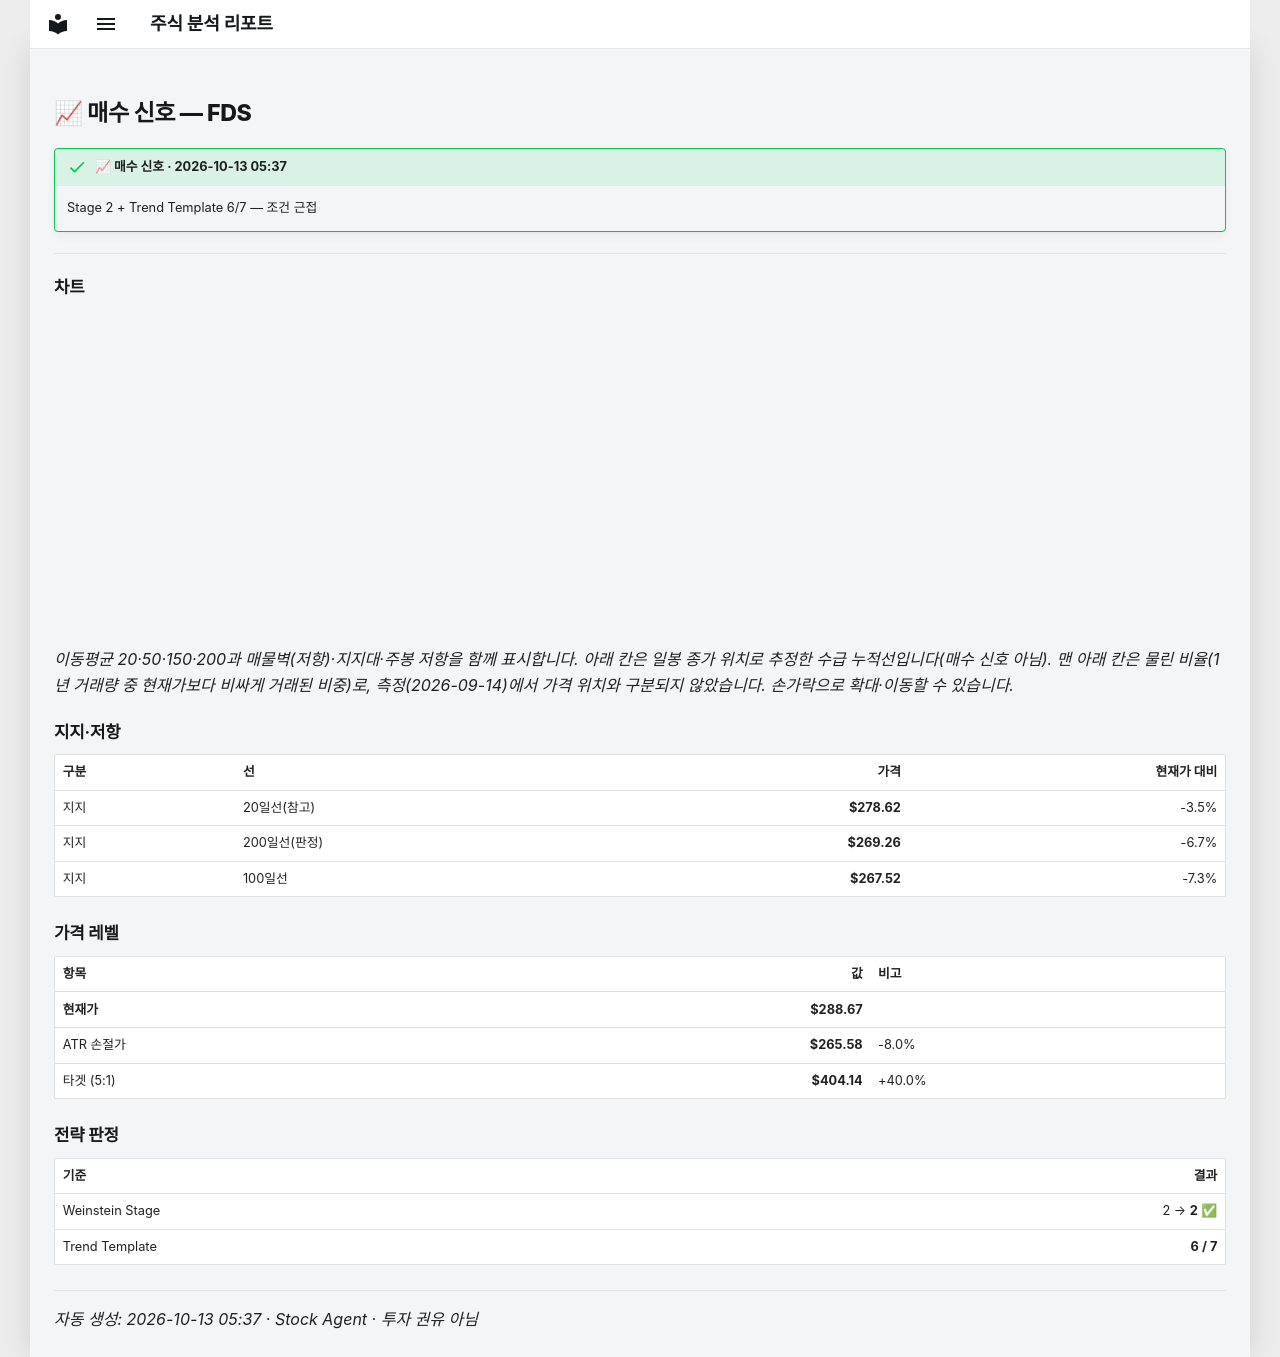

repository: soloandco/stock-reports · page: alerts/20261013-fds-buy_watch/index.html · generator: mkdocs

---
title: "📈 매수 신호 — FDS"
ticker: FDS
alert: "📈 매수 신호"
created: 2026-10-13
comments: true
---

# 📈 매수 신호 — FDS

!!! success "📈 매수 신호 · 2026-10-13 05:37"
    Stage 2 + Trend Template 6/7 — 조건 근접

---

## 차트

<div class="stock-chart" data-src="../charts/20261013-fds-buy_watch.json"></div>

_이동평균 20·50·150·200과 매물벽(저항)·지지대·주봉 저항을 함께 표시합니다. 아래 칸은 일봉 종가 위치로 추정한 수급 누적선입니다(매수 신호 아님). 맨 아래 칸은 물린 비율(1년 거래량 중 현재가보다 비싸게 거래된 비중)로, 측정(2026-09-14)에서 가격 위치와 구분되지 않았습니다. 손가락으로 확대·이동할 수 있습니다._

## 지지·저항

| 구분 | 선 | 가격 | 현재가 대비 |
|:-----|:---|-----:|-----------:|
| 지지 | 20일선(참고) | **$278.62** | -3.5% |
| 지지 | 200일선(판정) | **$269.26** | -6.7% |
| 지지 | 100일선 | **$267.52** | -7.3% |

## 가격 레벨

| 항목 | 값 | 비고 |
|:-----|---:|:-----|
| **현재가** | **$288.67** | |
| ATR 손절가 | **$265.58** | -8.0% |
| 타겟 (5:1) | **$404.14** | +40.0% |

## 전략 판정

| 기준 | 결과 |
|:-----|-----:|
| Weinstein Stage | 2 → **2** ✅ |
| Trend Template | **6 / 7** |

---
_자동 생성: 2026-10-13 05:37 · Stock Agent · 투자 권유 아님_
